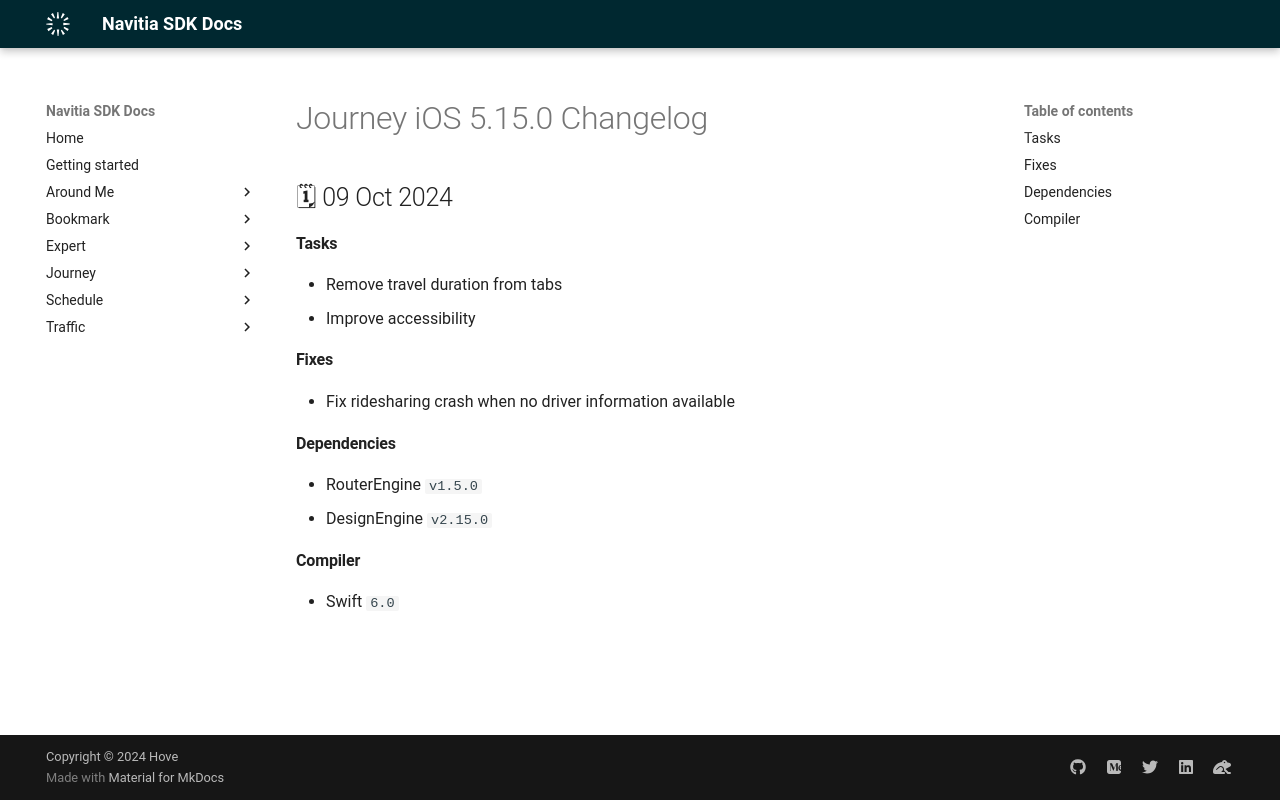

repository: hove-io/navitia_sdk_docs · page: journey/ios/releases/5.15.0/index.html · generator: mkdocs

---
title: Journey iOS 5.15.0 - Changelog - Navitia SDK Docs
---

# Journey iOS 5.15.0 Changelog

<h2>🗓 09 Oct 2024</h2>

#### Tasks
- Remove travel duration from tabs 
- Improve accessibility

#### Fixes
- Fix ridesharing crash when no driver information available

#### Dependencies
 - RouterEngine `v1.5.0`
 - DesignEngine `v2.15.0`

#### Compiler
-  Swift  `6.0`
